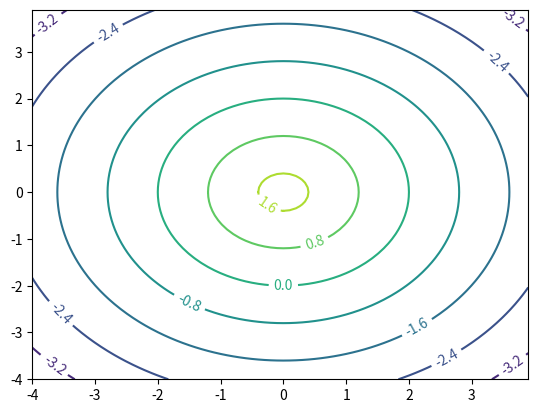

Write the Python code that produced this figure.
#!/usr/bin/env python
#
# Copyright (c) 2019 Opticks Team. All Rights Reserved.
#
# This file is part of Opticks
# (see https://bitbucket.org/simoncblyth/opticks).
#
# Licensed under the Apache License, Version 2.0 (the "License"); 
# you may not use this file except in compliance with the License.  
# You may obtain a copy of the License at
#
#   http://www.apache.org/licenses/LICENSE-2.0
#
# Unless required by applicable law or agreed to in writing, software 
# distributed under the License is distributed on an "AS IS" BASIS, 
# WITHOUT WARRANTIES OR CONDITIONS OF ANY KIND, either express or implied.  
# See the License for the specific language governing permissions and 
# limitations under the License.
#

"""

* https://matplotlib.org/2.0.0/examples/pylab_examples/contour_demo.html


"""
import numpy as np
import matplotlib.pyplot as plt

plt.ion()
plt.close()

delta = 0.1

x = np.arange(-4.0, 4.0, delta)
y = np.arange(-4.0, 4.0, delta)

X, Y = np.meshgrid(x, y)


Z = 2 - np.sqrt(X*X + Y*Y) 


plt.figure()



qcs = plt.contour(X, Y, Z)
plt.clabel(qcs, inline=1, fontsize=10)
plt.show()


